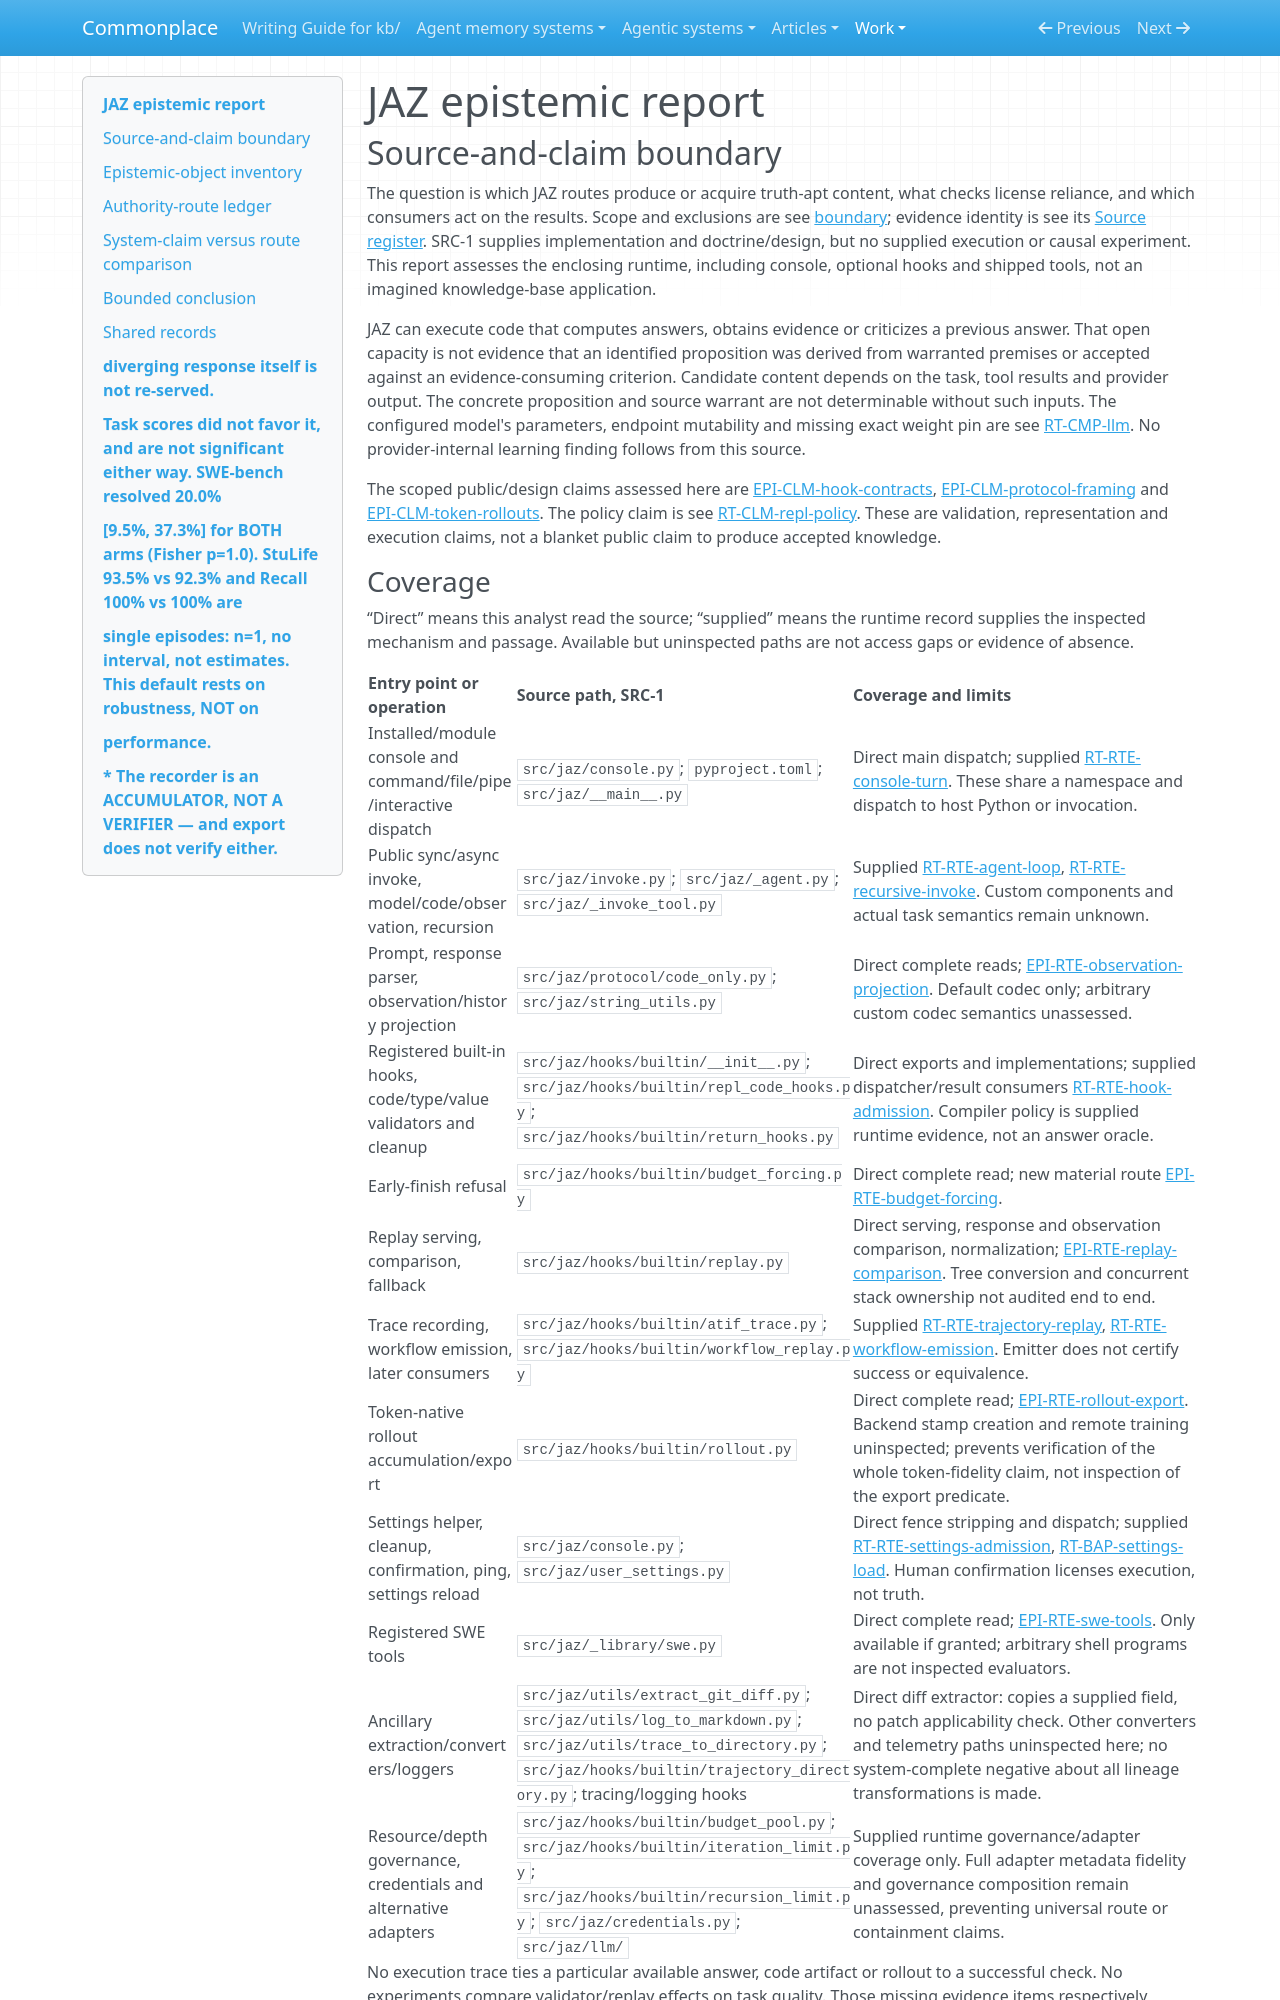

repository: zby/commonplace · page: work/agentic-system-completion/evidence/publications/jaz/AAS-2026-10-19-jaz-9d991c410bb9-01/epistemic/index.html · generator: mkdocs

---
type: agentic-system-analyses/types/agentic-system-epistemic-report.md
description: "JAZ epistemic routes: candidate generation, validator authority, observation loss and replay reliance at the frozen release."
run-id: AAS-2026-10-19-jaz-9d991c410bb9-01
reviewed-boundary: "0803d4971be785e95b80054b02259664d70fa3da"
---

# JAZ epistemic report

## Source-and-claim boundary

The question is which JAZ routes produce or acquire truth-apt content, what checks license reliance, and which consumers act on the results. Scope and exclusions are see [boundary](boundary.md#boundary-and-evidence); evidence identity is see its [Source register](boundary.md#source-register). SRC-1 supplies implementation and doctrine/design, but no supplied execution or causal experiment. This report assesses the enclosing runtime, including console, optional hooks and shipped tools, not an imagined knowledge-base application.

JAZ can execute code that computes answers, obtains evidence or criticizes a previous answer. That open capacity is not evidence that an identified proposition was derived from warranted premises or accepted against an evidence-consuming criterion. Candidate content depends on the task, tool results and provider output. The concrete proposition and source warrant are not determinable without such inputs. The configured model's parameters, endpoint mutability and missing exact weight pin are see [RT-CMP-llm](runtime.md#rt-cmp-llm). No provider-internal learning finding follows from this source.

The scoped public/design claims assessed here are [EPI-CLM-hook-contracts](#epi-clm-hook-contracts), [EPI-CLM-protocol-framing](#epi-clm-protocol-framing) and [EPI-CLM-token-rollouts](#epi-clm-token-rollouts). The policy claim is see [RT-CLM-repl-policy](runtime.md#rt-clm-repl-policy). These are validation, representation and execution claims, not a blanket public claim to produce accepted knowledge.
